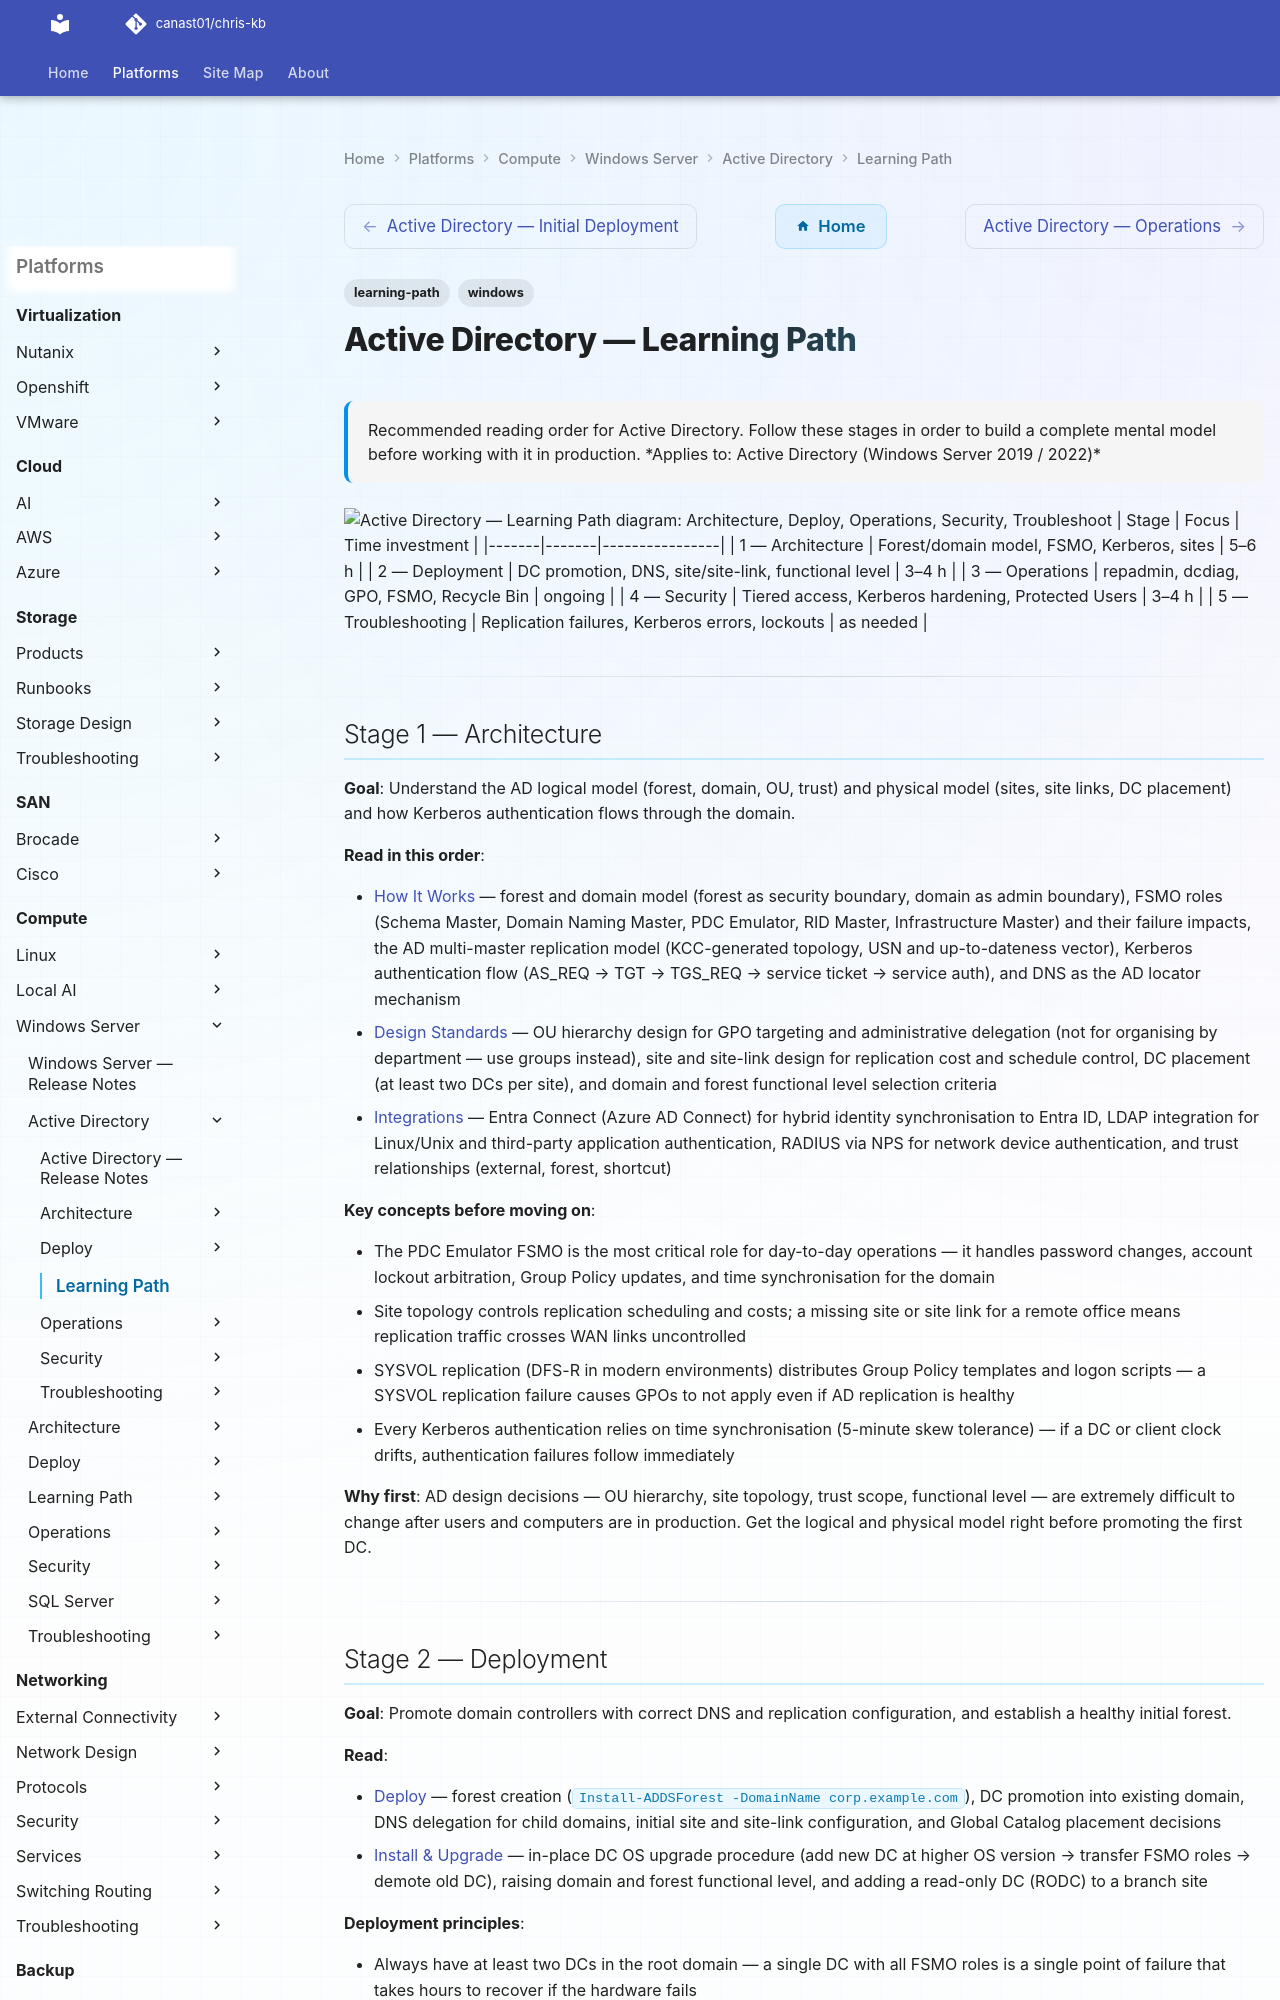

repository: canast01/chris-kb · page: compute/windows-server/active-directory/learning-path/index.html · generator: mkdocs

---
tags:
  - learning-path
  - windows
description: "Recommended reading order for Active Directory. Follow these stages in order to build a complete mental model before working with it in production."
---
# Active Directory — Learning Path

<div class="kb-summary">
Recommended reading order for Active Directory. Follow these stages in order to build a complete mental model before working with it in production.

*Applies to: Active Directory (Windows Server 2019 / 2022)*
</div>

```d2
direction: right

S1: "Architecture" {shape: rectangle}
S2: "Deploy" {shape: rectangle}
S3: "Operations" {shape: rectangle}
S4: "Security" {shape: rectangle}
S5: "Troubleshoot" {shape: rectangle}

S1 -> S2
S2 -> S3
S3 -> S4
S4 -> S5
```
| Stage | Focus | Time investment |
|-------|-------|----------------|
| 1 — Architecture | Forest/domain model, FSMO, Kerberos, sites | 5–6 h |
| 2 — Deployment | DC promotion, DNS, site/site-link, functional level | 3–4 h |
| 3 — Operations | repadmin, dcdiag, GPO, FSMO, Recycle Bin | ongoing |
| 4 — Security | Tiered access, Kerberos hardening, Protected Users | 3–4 h |
| 5 — Troubleshooting | Replication failures, Kerberos errors, lockouts | as needed |

---

## Stage 1 — Architecture

**Goal**: Understand the AD logical model (forest, domain, OU, trust) and physical model (sites, site links, DC placement) and how Kerberos authentication flows through the domain.

**Read in this order**:

- [How It Works](../architecture/how-it-works/) — forest and domain model (forest as security boundary, domain as admin boundary), FSMO roles (Schema Master, Domain Naming Master, PDC Emulator, RID Master, Infrastructure Master) and their failure impacts, the AD multi-master replication model (KCC-generated topology, USN and up-to-dateness vector), Kerberos authentication flow (AS_REQ → TGT → TGS_REQ → service ticket → service auth), and DNS as the AD locator mechanism
- [Design Standards](../architecture/design-standards/) — OU hierarchy design for GPO targeting and administrative delegation (not for organising by department — use groups instead), site and site-link design for replication cost and schedule control, DC placement (at least two DCs per site), and domain and forest functional level selection criteria
- [Integrations](../architecture/integrations/) — Entra Connect (Azure AD Connect) for hybrid identity synchronisation to Entra ID, LDAP integration for Linux/Unix and third-party application authentication, RADIUS via NPS for network device authentication, and trust relationships (external, forest, shortcut)

**Key concepts before moving on**:

- The PDC Emulator FSMO is the most critical role for day-to-day operations — it handles password changes, account lockout arbitration, Group Policy updates, and time synchronisation for the domain
- Site topology controls replication scheduling and costs; a missing site or site link for a remote office means replication traffic crosses WAN links uncontrolled
- SYSVOL replication (DFS-R in modern environments) distributes Group Policy templates and logon scripts — a SYSVOL replication failure causes GPOs to not apply even if AD replication is healthy
- Every Kerberos authentication relies on time synchronisation (5-minute skew tolerance) — if a DC or client clock drifts, authentication failures follow immediately

**Why first**: AD design decisions — OU hierarchy, site topology, trust scope, functional level — are extremely difficult to change after users and computers are in production. Get the logical and physical model right before promoting the first DC.

---
